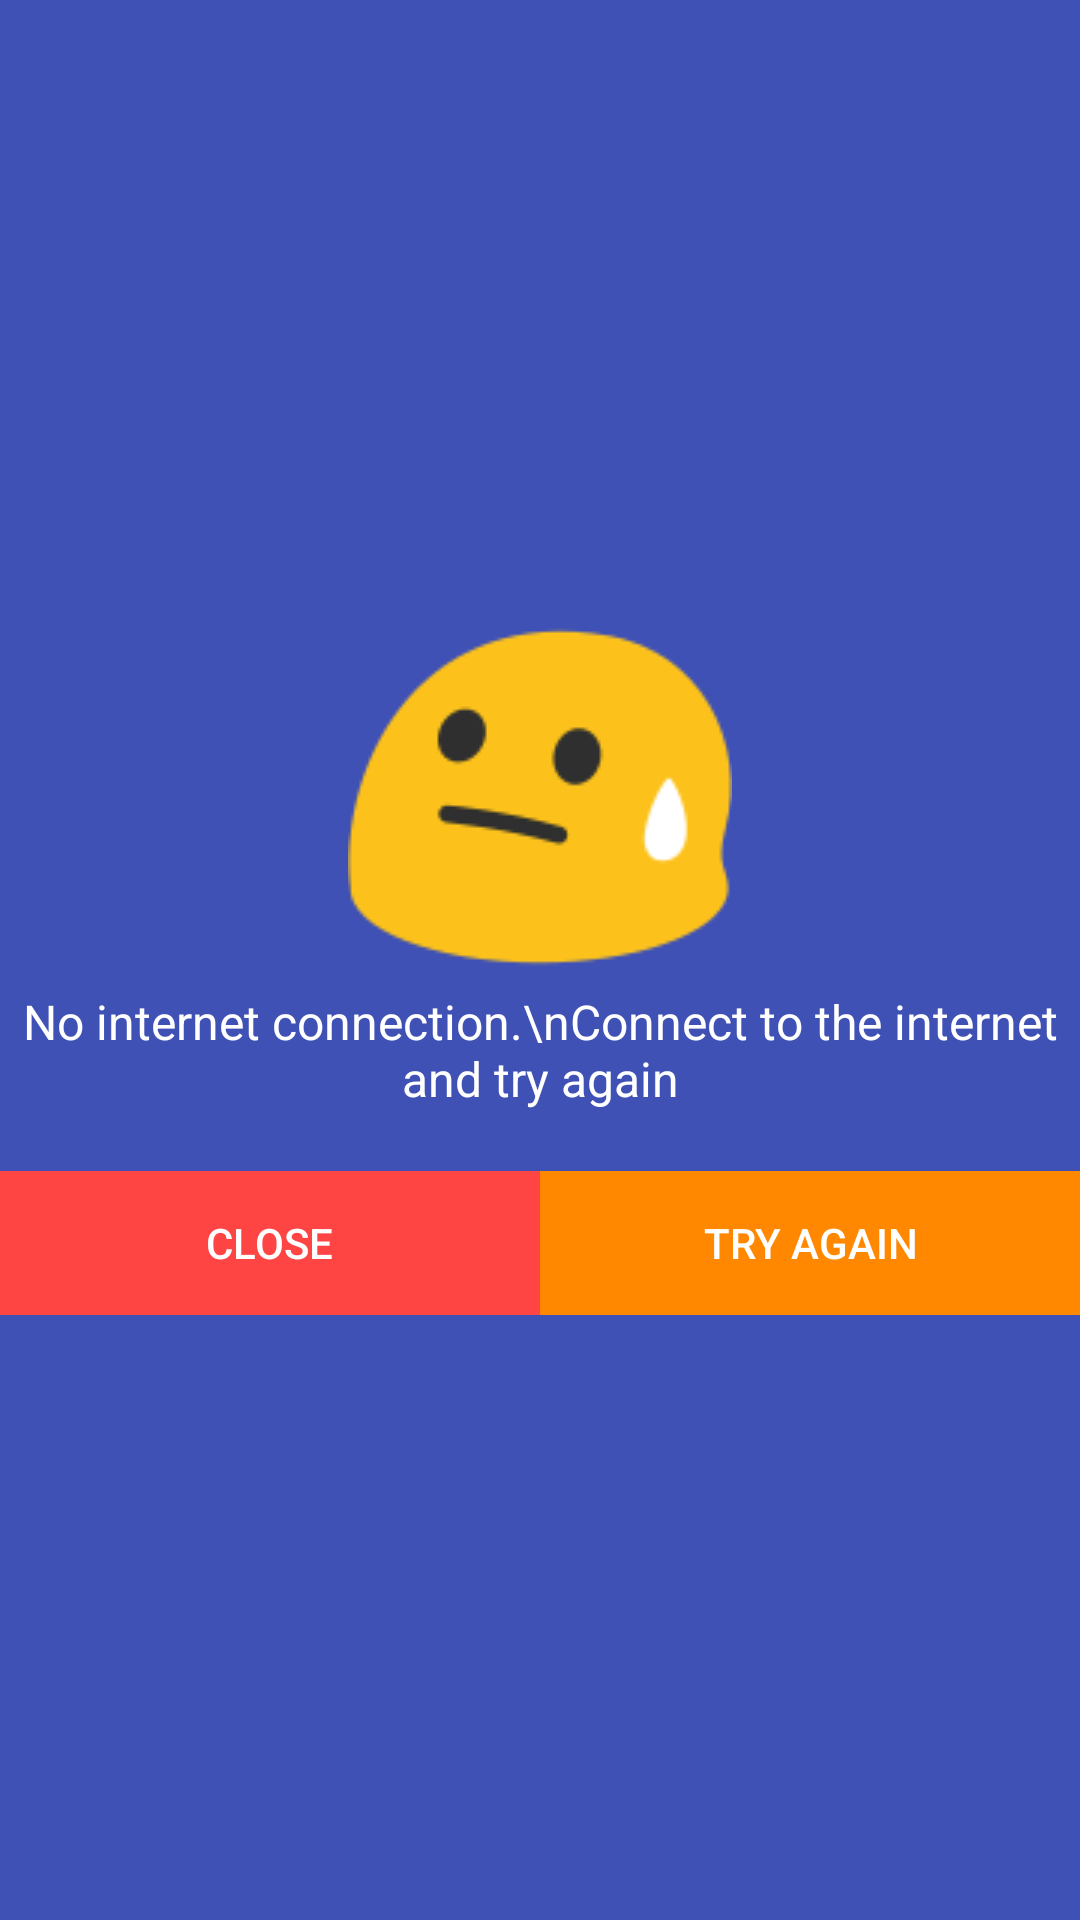

Layout XML and referenced resources for this Android screen:
<!-- AndroidManifest.xml: application theme AppTheme -->
<!-- res/layout/activity_internet_connection.xml -->
<?xml version="1.0" encoding="utf-8"?>
<LinearLayout xmlns:android="http://schemas.android.com/apk/res/android"
    xmlns:tools="http://schemas.android.com/tools"
    android:id="@+id/activity_internet_connection"
    android:layout_width="match_parent"
    android:layout_height="match_parent"
    android:paddingBottom="@dimen/activity_vertical_margin"
    android:paddingLeft="@dimen/activity_horizontal_margin"
    android:paddingRight="@dimen/activity_horizontal_margin"
    android:paddingTop="@dimen/activity_vertical_margin"
    android:gravity="center"
    android:orientation="vertical"
    android:background="@color/colorPrimary"
    tools:context="com.moodybugs.testuber.InternetConnection">


    <ImageView
        android:layout_width="wrap_content"
        android:layout_height="wrap_content"
        android:src="@drawable/emoji"/>

    <TextView
        android:layout_width="match_parent"
        android:layout_height="wrap_content"
        android:textSize="16sp"
        android:textColor="@android:color/white"
        android:text="No internet connection.\nConnect to the internet and try again"
        android:textAlignment="center"/>

    <LinearLayout
        android:layout_width="match_parent"
        android:layout_height="wrap_content"
        android:orientation="horizontal"
        android:layout_marginTop="20dp">

        <Button
            android:id="@+id/btnClose"
            android:layout_weight="1"
            android:layout_width="match_parent"
            android:layout_height="match_parent"
            android:text="CLOSE"
            android:textColor="@android:color/white"
            android:background="@android:color/holo_red_light"/>
        <Button
            android:id="@+id/btnTryAgain"
            android:layout_weight="1"
            android:layout_width="match_parent"
            android:layout_height="match_parent"
            android:text="TRY AGAIN"
            android:textColor="@android:color/white"
            android:background="@android:color/holo_orange_dark"/>

    </LinearLayout>

</LinearLayout>
<!-- resources referenced by this layout -->
<resources>
  <color name="colorPrimary">#3F51B5</color>
  <!-- drawable emoji: png bitmap (drawable, 4331 bytes) -->
  <style name="AppTheme" parent="Theme.AppCompat.Light.DarkActionBar">
          
          <item name="colorPrimary">@color/colorPrimary</item>
          <item name="colorPrimaryDark">@color/colorPrimaryDark</item>
          <item name="colorAccent">@color/colorAccent</item>
      </style>
  <color name="colorPrimaryDark">#303F9F</color>
  <color name="colorAccent">#FF4081</color>
</resources>
